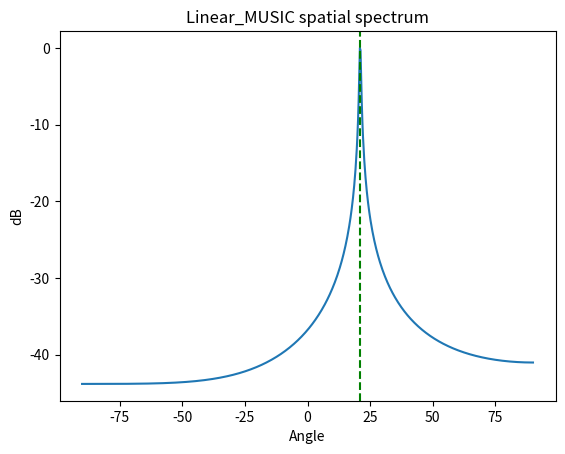

This figure's Python source:
import numpy as np
import matplotlib.pyplot as plt
import datetime

pi = np.pi
sin = np.sin
cos = np.cos

# 参数设置
N = 7  # 阵元个数

SOURCES_theta_angle = np.random.randint(-90, 90, 1) # 来波方向(角度) np.random.randint(1, 5)
# SOURCES_theta_angle = np.array([66]) # 来波方向(角度) np.random.randint(1, 3)
print('声源方向：', SOURCES_theta_angle)
SOURCES_theta = SOURCES_theta_angle * pi / 180  # 来波方向(弧度)

M = len(SOURCES_theta)  # 信源个数
SNR = 10  # 信号信噪比dB
K = 2560  # 总采样点
delta_d = 0.07  # 阵元间距
f = 500  # 信号源频率
c = 340  # 声速
num = 720 # 角度采样点

# 阵列配置
d = np.arange(0, N * delta_d, delta_d)

A = np.exp(1j * 2 * pi * (f / c) * np.outer(d, np.sin(0 - SOURCES_theta)))  # 接收信号方向向量
# print(A.shape)

# 生成信号
S = np.random.randn(M, K)  # 阵列接收到来自声源的信号
X = A @ S  # 最终接收信号，是带有方向向量的信号

X_real = np.real(X) # 对X取实部
X_abs = abs(X) # 对X取幅值
# print(X.shape)

# 在信号中添加高斯噪声
X1 = X + np.random.normal(0, 10**(-SNR/20), X.shape)
# X1= X_real + np.random.normal(0, 10**(-SNR/20), X.shape)
# X1= X_abs + np.random.normal(0, 10**(-SNR/20), X.shape)

t = datetime.datetime.now()

# 协方差矩阵
Rx = (X1 @ X1.conj().T) / K

# 特征值分解
D, Ev = np.linalg.eig(Rx)
EVA = np.sort(np.abs(D))[::-1]  # 将特征值排序
EV = Ev[:, np.argsort(np.abs(D))[::-1]]  # 对应特征矢量排序

# 噪声子空间
En = EV[:, M:N]
# print(En.shape)

# 计算MUSIC谱
p_music = np.zeros(num)
angles = np.linspace(-90, 90, num)  # This includes the endpoint, so the angles will be from -90 to 90 inclusive
for i, angle in enumerate(angles):
    theta_m = angle * np.pi / 180
    a = np.exp(-1j * 2 * np.pi * (f / c) * d * np.sin(theta_m))
    # print(a.shape)
    p_music[i] = 1 / np.abs(a.conj().T @ En @ En.conj().T @ a)

print('运算时间：', datetime.datetime.now() - t)

# 归一化,分贝处理
p_music_db = 10 * np.log10(p_music / np.max(p_music))

# 绘制空间谱
plt.figure()
plt.plot(angles, p_music_db)
plt.xlabel('Angle')
plt.ylabel('dB')

# 标注SOURCES_theta_angle中的坐标线
for u in SOURCES_theta_angle:
    plt.axvline(x = u, color='g', linestyle='--')
plt.title('Linear_MUSIC spatial spectrum')
plt.show()
